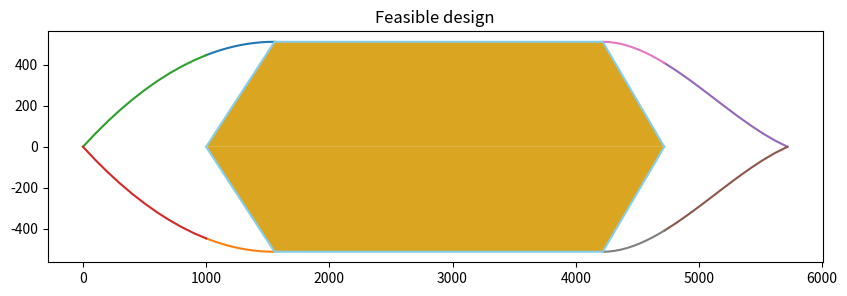

Write Python code to recreate this figure. (Note: this script raises an exception after producing the figure.)
# -*- coding: utf-8 -*-
"""
Created on Mon Oct 10 12:10:56 2022

[redacted]
"""
# This is a sample Python script.

# Press Shift+F10 to execute it or replace it with your code.
# Press Double Shift to search everywhere for classes, files, tool windows, actions, and settings.

import numpy as np
import matplotlib.pyplot as plt
import math 

#########
class myring_hull_ds(): 
   def __init__(self):
       pass
   
        
   def estimate_nose(self,a,r,x,n):
    d=2*r
    #print('n shape:',n.shape)
    exp_power=np.transpose(np.divide(1,n))
    #print(exp_power)
    #print('exp_power shape:',exp_power.shape)
    base=1-np.power(np.divide(np.subtract(x,a),a),2).T
    #print('base shape:',base.shape)
    return 0.5*d*np.power(base,exp_power).T

   def estimate_tail(self,a,b,c,r,x,theta):
    d=2*r
    theta=theta*math.pi/180
    #print('Shape of theta:',theta.shape,'x.shape:',x.shape)
    y1=0.5*d
    z= np.tan(theta)/c
    #print('Shape of z:',z.shape)
    zz= ((3*d)/(2*c*c)-z)
    #print('zz shape:',zz.shape)
    y2= np.multiply(np.power((x-a-b),2).T,zz).T
    #print('y2:',y2.shape)
    zzz= ((d/(c*c*c))-(np.tan(theta)/(c*c)))
    y3= np.multiply(np.power((x-a-b),3).T,zzz).T
    #print('y3:',y3.shape)
    return (y1-y2+y3)

   def run_single_design(self,a = 300, b=500, c=1000, r =1000, n=0.5, theta=1): 
    x_n = np.atleast_2d(np.array([0, a / 5, 2 * a / 5, 3 * a / 5, 4 * a / 5, a]));
    x_t = np.atleast_2d(np.array([a + b, a + b + c / 5, a + b + 2 * c / 5, a + b + 3 * c / 5, a + b + 4 * c / 5, a + b + c]));
    x_b =np.array([a, a + b * 1 / 6, a + b * 2 / 6, a + b * 3 / 6, a + b * 4 / 6, a + b * 5 / 6, a + b])
    y_b = np.array([r, r, r, r, r, r, r])
    y_b = y_b.astype('float64')
    
    x_ref=np.array([0,a,a+b,a+b+c])
    y_ref=np.array([0,r,r,0])
    y = self.estimate_nose(a, r, x_n, n)
    z = self.estimate_tail(a, b, c, r, x_t, theta)

    #figname = './fig_hull/GA_a' + str(round(a, 2)) + 'c_' + str(round(c, 2)) + 'n_' + str(
    #    round(n, 2)) + '_theta_' + str(round(theta, 2)) + '.png'
    plt.figure(figsize=(10, 3))
    print('x_n',x_n.shape,'y:',y.shape)
    plt.plot(x_n[0,:], y[0,:])
    plt.scatter(x_n,y)
    plt.plot(x_t[0,:], z[0,:])
    plt.scatter(x_t,z)
    plt.plot(x_b, y_b)
    plt.plot(x_n[0,:], -1 * y[0,:])
    plt.plot(x_t[0,:], -1 * z[0,:])
    plt.plot(x_b, -1 * y_b)
  
    
    #plt.savefig(figname)
    plt.plot(x_ref, y_ref)
    plt.plot(x_ref, -1*y_ref)

    plt.vlines(a, -1*r, r)
    plt.vlines(a+b, -1*r, r)
    plt.show()
    plt.close()


   def get_pieces(self,a,pieces): 
    a_n=np.repeat(a/pieces,pieces+1,axis=1)
    index=np.arange(pieces+1)
    #print('Index is:',index)
    _loc_= np.multiply(a_n,index)
    return _loc_

   def run_multiple_designs(self,grid,pieces):
    print('grid is:',grid,'pieces are:',pieces)
    a=self.a; b=self.b; c=self.c; r=self.r
    ref=True; plot_sketch=False
    
    fix_param= np.array([a,b,c,r])
    bounds=[[0.1,10],[1,50]]
    
    
    ref_design_Y=np.arange(pieces+1)* r/pieces
    print('ref_design Y:', ref_design_Y)
    effective_ref_design_Y= ref_design_Y[1:-1].reshape(1,-1)
    
    x_ref=np.array([0,a,a+b,a+b+c])
    y_ref=np.array([0,r,r,0])
    
    x_body=np.array([a,a+b])
    y_body=np.array([r,r])
    
    print('bound:',bounds[0][0],bounds[0][1],bounds[1][0],bounds[1][1])
 
    X1 = np.linspace(bounds[0][0], bounds[0][1], grid)
    X2 = np.linspace(bounds[1][0], bounds[1][1], grid)
    
    x1, x2 = np.meshgrid(X1, X2)
    X = np.hstack((x1.reshape(grid*grid,1),x2.reshape(grid*grid,1)))
    Y= np.multiply(np.ones((X.shape[0],4)),fix_param)
    ds= np.concatenate((Y,X),axis=1)
    print(ds)
    #print(d_p)
    print('DS:',ds.shape)
    print('X:',X.shape)
    
    nose_x= self.get_pieces(ds[:,0].reshape(-1,1), pieces)
    _t_p_=  self.get_pieces(ds[:,2].reshape(-1,1), pieces)
    tail_x= a+b+_t_p_
    print('Nose_X:',nose_x.shape)
    print('Tail_X',tail_x.shape)
    
    #ref= [r/5,2*r/5, 3*r/5,4*r/5]
    nose_y= self.estimate_nose(a,r,nose_x,ds[:,4])
    tail_y= self.estimate_tail(a,b,c,r,tail_x,ds[:,5]) 
    
    
    print(nose_y[:,1:-1].shape,'tail:',tail_y[:,1:-1])
    nose_interference_matrix=np.greater_equal(nose_y[:,1:-1],effective_ref_design_Y)
    tail_interference_matrix=np.greater_equal(tail_y[:,1:-1],np.flip(effective_ref_design_Y))
    
    print('nose_interference:',nose_interference_matrix)
    print('tail_interference:',tail_interference_matrix)
    
    nose_interference=np.all(nose_interference_matrix,axis=1)
    tail_interference=np.all(tail_interference_matrix,axis=1)
    feasible_design= np.logical_and(nose_interference,tail_interference)
    print('N I:',nose_interference,'T I:',tail_interference,'feasible design:',feasible_design)
    
    
    print('nose_x shape:',nose_x.shape,'Nose_y:',nose_y.shape)
    print('tail_x shape:',tail_x.shape,'Tail_y:',tail_y.shape)
    if plot_sketch==True:
     for i in range(nose_x.shape[0]): 
        plt.figure(figsize=(10, 3))
        plt.plot(nose_x[i,:], nose_y[i,:])
        plt.scatter(nose_x[i,:], nose_y[i,:])
        plt.plot(nose_x[i,:], -1*nose_y[i,:])
        
        plt.plot(x_body, y_body)
        plt.plot(x_body, -1*y_body)
        
        plt.plot(tail_x[i,:], tail_y[i,:])
        plt.scatter(tail_x[i,:], tail_y[i,:])
        plt.plot(tail_x[i,:], -1*tail_y[i,:])
        if feasible_design[i]==True: 
            plt.title('Feasible design')
        else: 
            plt.title('Infeasible design')
        
        if ref==True: 
            plt.plot(x_ref, y_ref)
            plt.plot(x_ref, -1*y_ref)
            plt.vlines(a, -1*r, r)
            plt.vlines(a+b, -1*r, r)
        plt.show()
        plt.close()
    feasible_ds= ds[feasible_design]
    infeasible_ds=ds[np.logical_not(feasible_design)]
    print('DS:',ds.shape, 'Feasible ds:',feasible_ds.shape,'Infeasible DS:',infeasible_ds.shape)
    
    return ds,feasible_ds, infeasible_ds 


   def check_feasibility_design(self,a,b,c,r,n,theta,a_ext,c_ext,pieces):
    #print('pieces are:',pieces)
    
    ref=True; plot_sketch=True

    ref_design_Y=np.arange(pieces+1)* r/pieces
    #print('ref_design Y:', ref_design_Y)
    effective_ref_design_Y= ref_design_Y[1:-1].reshape(1,-1)
    #print('Effective ref_design Y:', effective_ref_design_Y)
    x_ref=np.array([a_ext,a+a_ext,a+a_ext+b,a+a_ext+b+c])
    y_ref=np.array([0,r,r,0])
    
    
    
    ds= np.atleast_2d(np.array([a,b,c,r,n,theta]))

    
    _n_p_= self.get_pieces(ds[:,0].reshape(-1,1), pieces)
    _t_p_=  self.get_pieces(ds[:,2].reshape(-1,1), pieces)
    
    nose_x= a_ext+_n_p_
    tail_x= a+a_ext+b+_t_p_

    a_eff= a+a_ext
    c_eff= c+c_ext
    nose_y= self.estimate_nose(a_eff,r,nose_x,n)
    tail_y= self.estimate_tail(a_eff,b,c_eff,r,tail_x,theta) 
    
    nose_interference_matrix=np.greater_equal(nose_y[:,1:-1],effective_ref_design_Y)
    tail_interference_matrix=np.greater_equal(tail_y[:,1:-1],np.flip(effective_ref_design_Y))

    
    nose_interference=np.all(nose_interference_matrix,axis=1)
    tail_interference=np.all(tail_interference_matrix,axis=1)
    feasible_design= np.logical_and(nose_interference,tail_interference)
    print('nose_interference :',nose_interference,'Tail Interference:',tail_interference)
    

    if plot_sketch==True:
        
     _aext_p_= self.get_pieces(np.atleast_2d(np.array(a_ext)), pieces)     
     ext_nose_y= self.estimate_nose(a_eff,r,_aext_p_,ds[:,4])
     
     _c_ext_p_=  self.get_pieces(np.atleast_2d(np.array(c_ext)), pieces) 
     ext_tail_y= self.estimate_tail(a_eff,b,c_eff,r,a_eff+b+c+_c_ext_p_,ds[:,5]) 
     figname= './fig/BO_a'+str(round(a, 2))+'c_'+str(round(c, 2))+'n_'+str(round(n, 2))+'_theta_'+str(round(theta, 2))+'.png'

     for i in range(nose_x.shape[0]): 
        plt.figure(figsize=(10, 3))
        plt.plot(nose_x[i,:], nose_y[i,:])
        #plt.scatter(nose_x[i,:], nose_y[i,:])
        plt.plot(nose_x[i,:], -1*nose_y[i,:])
        
        plt.plot(_aext_p_[0], ext_nose_y[i,:])
        plt.plot(_aext_p_[0], -1*ext_nose_y[i,:])
        
        plt.plot(a_eff+b+c+_c_ext_p_[0], ext_tail_y[i,:])
        plt.plot(a_eff+b+c+_c_ext_p_[0], -1*ext_tail_y[i,:])
        #plt.scatter(nose_x[i,:], nose_y[i,:])
        
        #plt.plot(x_body, y_body)
        #plt.plot(x_body, -1*y_body)
        
        plt.plot(tail_x[i,:], tail_y[i,:])
        #plt.scatter(tail_x[i,:], tail_y[i,:])
        plt.plot(tail_x[i,:], -1*tail_y[i,:])
        if feasible_design[i]==True: 
            plt.title('Feasible design')
        else: 
            plt.title('Infeasible design')
        
        if ref==True: 
            plt.plot(x_ref, y_ref,'skyblue')
            plt.plot(x_ref, -1*y_ref,'skyblue')
            #plt.vlines(a_ext+a, -1*r, r)
            #plt.vlines(a_ext+a+b, -1*r, r)
        plt.fill(x_ref,y_ref,'goldenrod')
        plt.fill(x_ref,-1*y_ref,'goldenrod')    
        plt.savefig(figname)
        plt.close()
    feasible_ds= ds[feasible_design]

    return feasible_ds.shape[0] 






   def run_extened_nosetail_designs(self,grid,pieces):
    print('grid is:',grid,'pieces are:',pieces)
    a=self.a; b=self.b; c=self.c; r=self.r;a_ext=self.a_ext;c_ext=self.c_ext
    ref=True; plot_sketch=True
    
    fix_param= np.array([a,b,c,r])
    bounds=[[0.1,10],[1,50]]
    
    
    ref_design_Y=np.arange(pieces+1)* r/pieces
    print('ref_design Y:', ref_design_Y)
    effective_ref_design_Y= ref_design_Y[1:-1].reshape(1,-1)
    print('Effective ref_design Y:', effective_ref_design_Y)
    x_ref=np.array([a_ext,a+a_ext,a+a_ext+b,a+a_ext+b+c])
    y_ref=np.array([0,r,r,0])
    
    #x_body=np.array([a,a+b])
    #y_body=np.array([r,r])
    
    print('bound:',bounds[0][0],bounds[0][1],bounds[1][0],bounds[1][1])
 
    X1 = np.linspace(bounds[0][0], bounds[0][1], grid)
    X2 = np.linspace(bounds[1][0], bounds[1][1], grid)
    
    x1, x2 = np.meshgrid(X1, X2)
    X = np.hstack((x1.reshape(grid*grid,1),x2.reshape(grid*grid,1)))
    Y= np.multiply(np.ones((X.shape[0],4)),fix_param)
    ds= np.concatenate((Y,X),axis=1)
    print(ds)
    #print(d_p)
    print('DS:',ds.shape)
    print('X:',X.shape)
    
    _n_p_= self.get_pieces(ds[:,0].reshape(-1,1), pieces)
    _t_p_=  self.get_pieces(ds[:,2].reshape(-1,1), pieces)
    
    nose_x= a_ext+_n_p_
    tail_x= a+a_ext+b+_t_p_
    print('Nose_X:',nose_x.shape)
    print('Tail_X',tail_x.shape)
    a_eff= a+a_ext
    c_eff= c+c_ext
    #ref= [r/5,2*r/5, 3*r/5,4*r/5]
    nose_y= self.estimate_nose(a_eff,r,nose_x,ds[:,4])
    tail_y= self.estimate_tail(a_eff,b,c_eff,r,tail_x,ds[:,5]) 
    
    
    
    print(nose_y[:,1:-1].shape,'tail:',tail_y[:,1:-1])
    nose_interference_matrix=np.greater_equal(nose_y[:,1:-1],effective_ref_design_Y)
    tail_interference_matrix=np.greater_equal(tail_y[:,1:-1],np.flip(effective_ref_design_Y))
    
    print('nose_interference:',nose_interference_matrix)
    print('tail_interference:',tail_interference_matrix)
    
    nose_interference=np.all(nose_interference_matrix,axis=1)
    tail_interference=np.all(tail_interference_matrix,axis=1)
    feasible_design= np.logical_and(nose_interference,tail_interference)
    print('N I:',nose_interference,'T I:',tail_interference,'feasible design:',feasible_design)
    
    
    
    
    print('nose_x shape:',nose_x.shape,'Nose_y:',nose_y.shape)
    print('tail_x shape:',tail_x.shape,'Tail_y:',tail_y.shape)
    if plot_sketch==True:
        
     _aext_p_= self.get_pieces(np.atleast_2d(np.array(a_ext)), pieces)     
     ext_nose_y= self.estimate_nose(a_eff,r,_aext_p_,ds[:,4])
     
     _c_ext_p_=  self.get_pieces(np.atleast_2d(np.array(c_ext)), pieces) 
     ext_tail_y= self.estimate_tail(a_eff,b,c_eff,r,a_eff+b+c+_c_ext_p_,ds[:,5]) 
     print('ext_nose_y:',ext_nose_y.shape,'_a_ext_p_:',_aext_p_.shape)
     print('ext_tail_y:',ext_nose_y.shape,'_c_ext_p_:',_c_ext_p_.shape)
        
     for i in range(nose_x.shape[0]): 
        plt.figure(figsize=(10, 3))
        plt.plot(nose_x[i,:], nose_y[i,:])
        plt.scatter(nose_x[i,:], nose_y[i,:])
        plt.plot(nose_x[i,:], -1*nose_y[i,:])
        
        plt.plot(_aext_p_[0], ext_nose_y[i,:])
        plt.plot(_aext_p_[0], -1*ext_nose_y[i,:])
        
        plt.plot(a_eff+b+c+_c_ext_p_[0], ext_tail_y[i,:])
        plt.plot(a_eff+b+c+_c_ext_p_[0], -1*ext_tail_y[i,:])
        #plt.scatter(nose_x[i,:], nose_y[i,:])
        
        #plt.plot(x_body, y_body)
        #plt.plot(x_body, -1*y_body)
        
        plt.plot(tail_x[i,:], tail_y[i,:],'k')
        #plt.scatter(tail_x[i,:], tail_y[i,:])
        plt.plot(tail_x[i,:], -1*tail_y[i,:],'k')
        if feasible_design[i]==True: 
            plt.title('Feasible design')
        else: 
            plt.title('Infeasible design')
        
        if ref==True: 
            plt.plot(x_ref, y_ref,'skyblue')
            plt.plot(x_ref, -1*y_ref,'skyblue')
            #plt.vlines(a_ext+a, -1*r, r)
            #plt.vlines(a_ext+a+b, -1*r, r)
        plt.fill(x_ref,y_ref,'goldenrod')
        plt.fill(x_ref,-1*y_ref,'goldenrod')


        plt.show()
        plt.close()
    feasible_ds= ds[feasible_design]
    infeasible_ds=ds[np.logical_not(feasible_design)]
    print('DS:',ds.shape, 'Feasible ds:',feasible_ds.shape,'Infeasible DS:',infeasible_ds.shape)
    
    return ds,feasible_ds, infeasible_ds 











# Press the green button in the gutter to run the script.
if __name__ == '__main__':
    
    hull_ds= myring_hull_ds()
    
    
    feasible=hull_ds.check_feasibility_design(a=555,b=2664,c=500,r=513,n=1,theta=15,a_ext=1000,c_ext=1000,pieces=10)
    
    print('feasible:',feasible)
    
    
    
    """
    hull_ds= myring_hull_ds(a=1000,b=200,c=1000,r=50)
    
    ds,feasible_ds,_=hull_ds.run_multiple_designs(200,10)
    if feasible_ds.shape[0]>1:
     n_max,n_min=np.max(feasible_ds[:,4]),np.min(feasible_ds[:,4])
     theta_max,theta_min=np.max(feasible_ds[:,5]),np.min(feasible_ds[:,5])
    
     plt.figure(figsize=(10, 3))
     plt.scatter(ds[:,4],ds[:,5],label='infeasible')
     plt.scatter(feasible_ds[:,4], feasible_ds[:,5],label='feasible')
     plt.legend(loc='upper center')
     plt.xlabel('nose(n)')
     plt.ylabel('tail(theta)')
     plt.hlines(theta_min, 0.1, 10)
     plt.hlines(theta_max, 0.1, 10)
     plt.vlines(n_min, 1, 50)
     plt.vlines(n_max, 1, 50)
     plt.show()
     plt.close()
    
    if feasible_ds.shape[0]>1:
     for i in range(1):
      idx=np.random.randint(0,feasible_ds.shape[0])
      print('idx is:',idx)
      hull_ds.run_single_design(feasible_ds[idx][0],feasible_ds[idx][1],feasible_ds[idx][2],feasible_ds[idx][3],feasible_ds[idx][4],feasible_ds[idx][5])
    
    """
